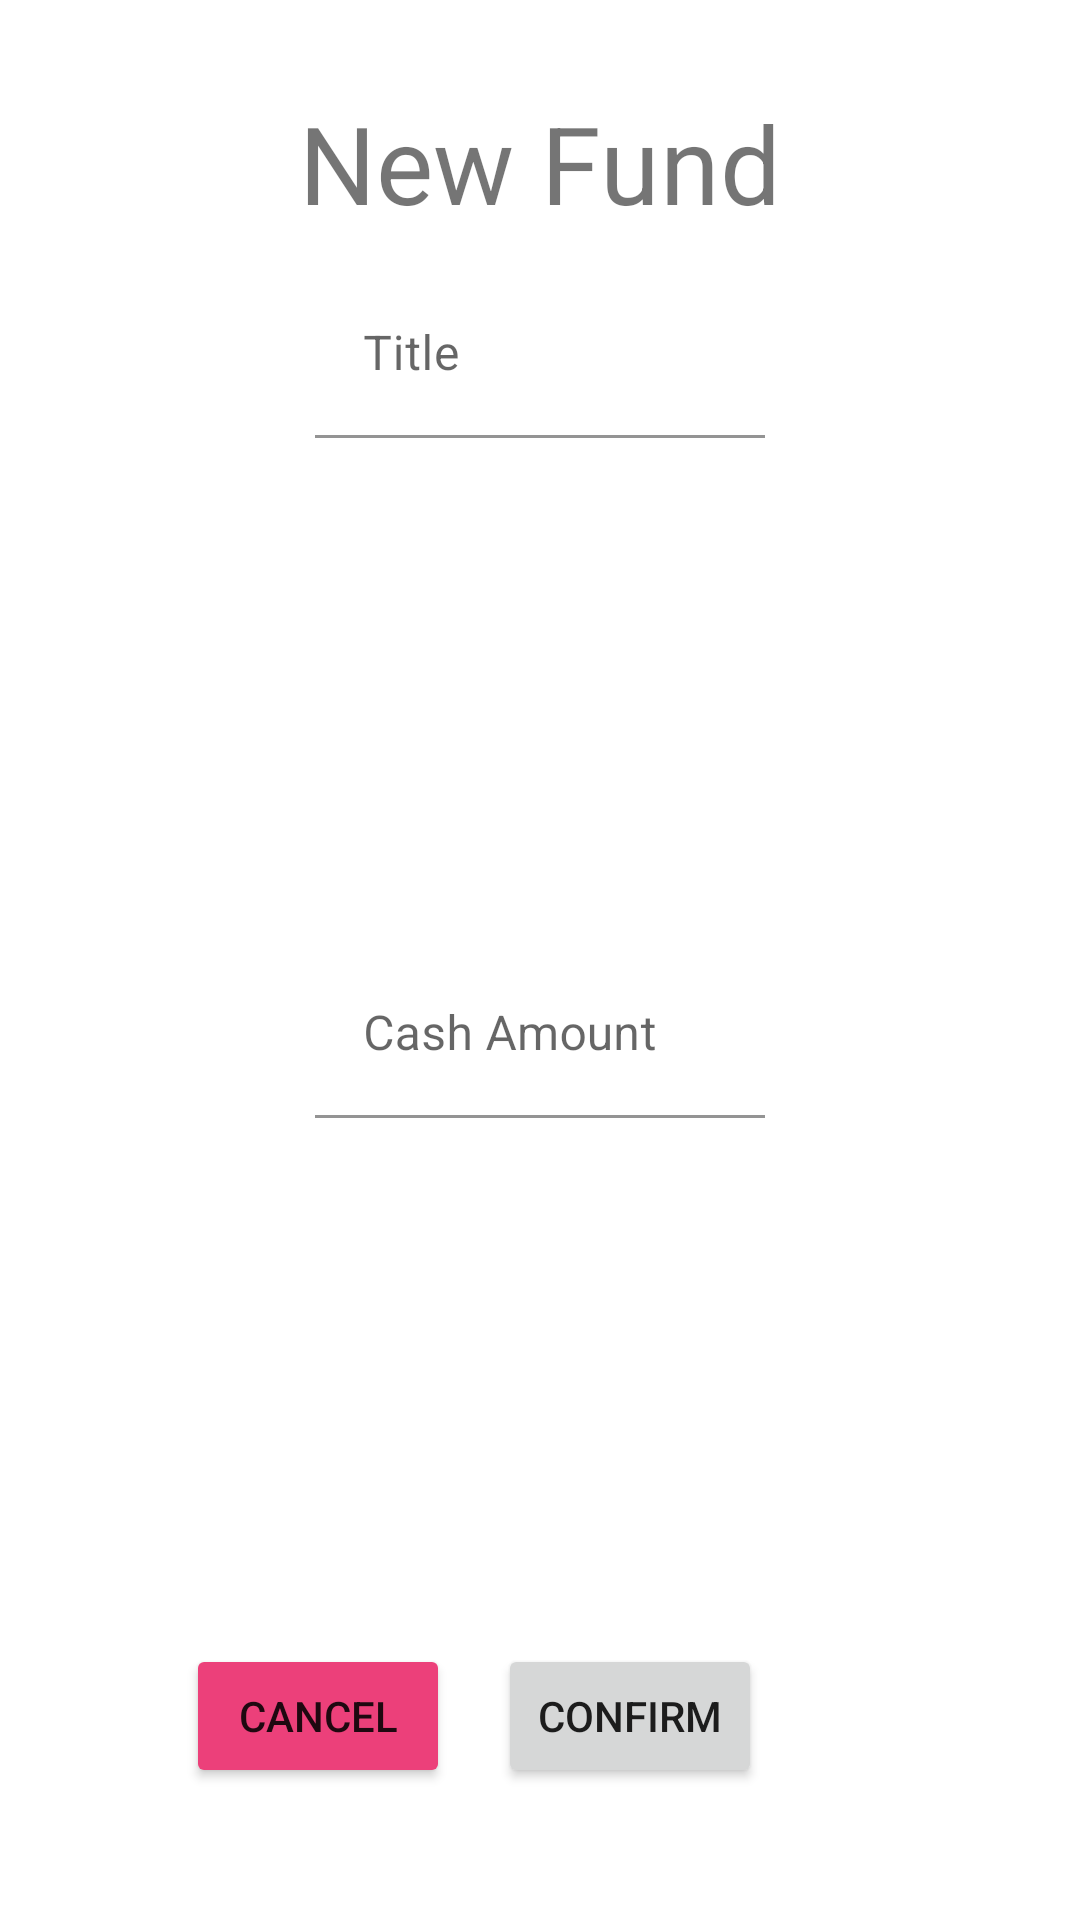

Reconstruct the res/layout file that produces this screen, plus the resources it refers to.
<!-- AndroidManifest.xml: application theme Theme.FundGiftsappconcept -->
<!-- res/layout/dialog_new_fund.xml -->
<?xml version="1.0" encoding="utf-8"?>
<androidx.constraintlayout.widget.ConstraintLayout xmlns:android="http://schemas.android.com/apk/res/android"
    xmlns:app="http://schemas.android.com/apk/res-auto"
    xmlns:tools="http://schemas.android.com/tools"
    android:layout_width="wrap_content"
    android:layout_height="400dp">

    <LinearLayout
        android:layout_width="300dp"
        android:layout_height="match_parent"
        android:gravity="center_horizontal"
        android:orientation="vertical"
        app:layout_constraintEnd_toEndOf="parent"
        app:layout_constraintHorizontal_bias="0.5"
        app:layout_constraintStart_toStartOf="parent">

        <com.google.android.material.textview.MaterialTextView
            android:id="@+id/new_fund_title"
            android:layout_width="wrap_content"
            android:layout_height="wrap_content"
            android:layout_marginTop="30dp"
            android:text="@string/title_new_fund"
            android:textSize="36sp">

        </com.google.android.material.textview.MaterialTextView>

        <com.google.android.material.textfield.TextInputLayout
            android:id="@+id/textInputLayout"
            android:layout_width="wrap_content"
            android:layout_height="wrap_content"
            android:layout_marginTop="8dp"
            android:layout_weight="1"
            app:boxBackgroundColor="#FFFFFF">


            <com.google.android.material.textfield.TextInputEditText
                android:id="@+id/tfNewFundTitle"
                android:layout_width="150dp"
                android:layout_height="wrap_content"
                android:layout_margin="4dp"
                android:hint="@string/title"
                app:layout_constraintEnd_toEndOf="parent"
                app:layout_constraintHorizontal_bias="0.5"
                app:layout_constraintStart_toStartOf="parent"
                app:layout_constraintTop_toBottomOf="@+id/new_fund_title" />
        </com.google.android.material.textfield.TextInputLayout>

        <com.google.android.material.textfield.TextInputLayout
            android:layout_width="wrap_content"
            android:layout_height="wrap_content"
            android:layout_weight="1"
            app:boxBackgroundColor="#FFFFFF">

            <com.google.android.material.textfield.TextInputEditText
                android:id="@+id/tfAmount"
                android:layout_width="150dp"
                android:layout_height="wrap_content"
                android:layout_margin="4dp"
                android:hint="@string/cash_amount"
                android:inputType="numberDecimal" />
        </com.google.android.material.textfield.TextInputLayout>

        <LinearLayout
            android:layout_width="match_parent"
            android:layout_height="100dp"
            android:orientation="horizontal">

            <Button
                android:id="@+id/btnCancel"
                android:layout_width="wrap_content"
                android:layout_height="wrap_content"
                android:layout_marginStart="32dp"
                android:layout_marginTop="8dp"
                android:backgroundTint="#EC407A"
                android:text="@string/cancel"
                tools:ignore="ButtonStyle" />

            <Button
                android:id="@+id/btnConfirm"
                android:layout_width="wrap_content"
                android:layout_height="wrap_content"
                android:layout_marginStart="16dp"
                android:layout_marginTop="8dp"
                android:layout_marginEnd="32dp"
                android:text="@string/confirm"
                tools:ignore="ButtonStyle" />
        </LinearLayout>
    </LinearLayout>


</androidx.constraintlayout.widget.ConstraintLayout>
<!-- resources referenced by this layout -->
<resources>
  <string name="cancel">Cancel</string>
  <string name="cash_amount">Cash Amount</string>
  <string name="confirm">Confirm</string>
  <string name="title">Title</string>
  <string name="title_new_fund">New Fund</string>
  <style name="Theme.FundGiftsappconcept" parent="Theme.MaterialComponents.DayNight.DarkActionBar">
          
          <item name="colorPrimary">@color/purple_500</item>
          <item name="colorPrimaryVariant">@color/purple_700</item>
          <item name="colorOnPrimary">@color/white</item>
          
          <item name="colorSecondary">@color/teal_200</item>
          <item name="colorSecondaryVariant">@color/teal_700</item>
          <item name="colorOnSecondary">@color/black</item>
          
          <item name="android:statusBarColor" tools:targetApi="l">?attr/colorPrimaryVariant</item>
          
      </style>
  <!-- not gathered from this repository: default colours our renderer supplied (Android Studio template values) -->
  <color name="purple_500">#FF6200EE</color>
  <color name="purple_700">#FF3700B3</color>
  <color name="teal_200">#FF03DAC5</color>
  <color name="teal_700">#FF018786</color>
  <color name="black">#FF000000</color>
  <color name="white">#FFFFFFFF</color>
</resources>
